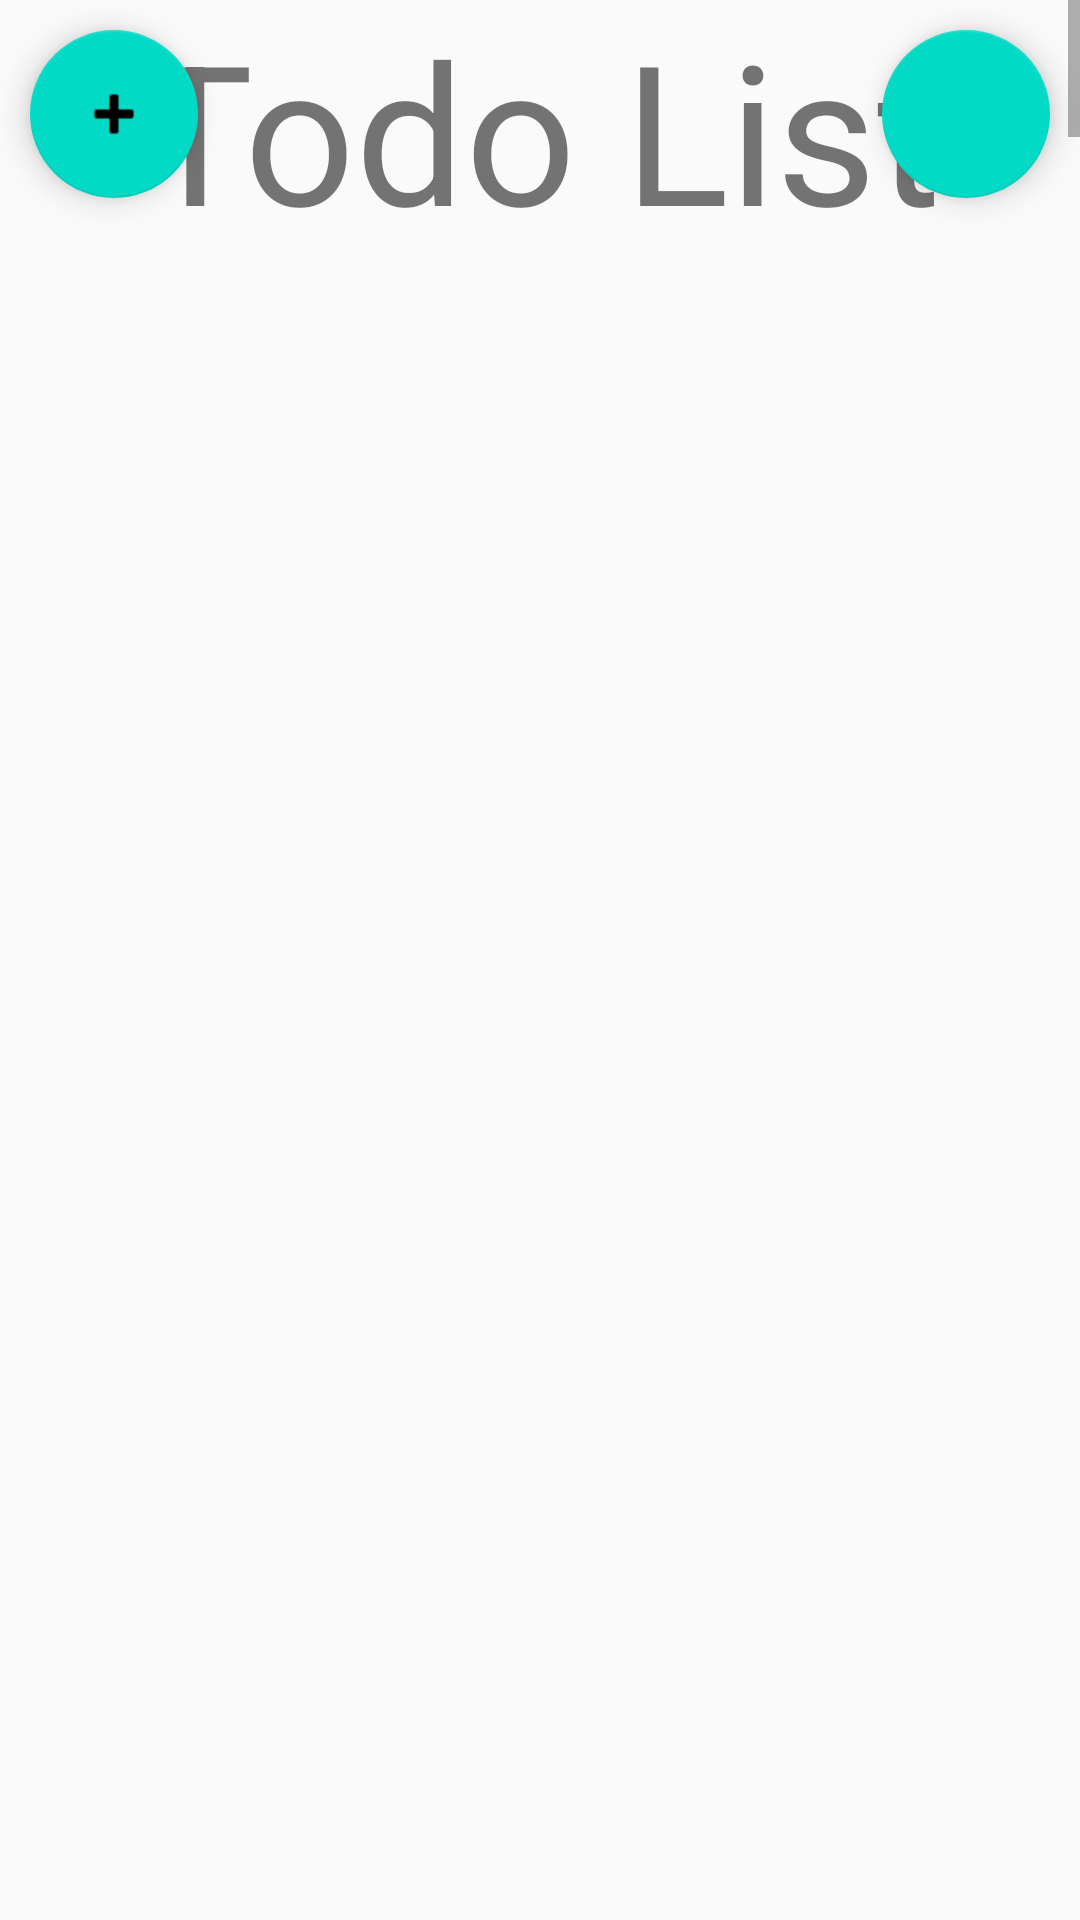

This screen was rendered from an Android layout file. Write that file and the resources it references.
<!-- AndroidManifest.xml: activity theme Theme.TodoListRoom -->
<!-- res/layout/activity_main.xml -->
<ScrollView xmlns:android="http://schemas.android.com/apk/res/android"
    xmlns:app="http://schemas.android.com/apk/res-auto"
    xmlns:tools="http://schemas.android.com/tools"
    android:layout_width="match_parent"
    android:layout_height="wrap_content"
    android:fillViewport="true"
    android:orientation="vertical"
    android:theme="@style/Theme.MaterialComponents.DayNight.DarkActionBar">

    <androidx.constraintlayout.widget.ConstraintLayout
        android:id="@+id/LinearLayout01"
        android:layout_width="fill_parent"
        android:layout_height="wrap_content"
        android:orientation="vertical">

        <com.google.android.material.floatingactionbutton.FloatingActionButton
            android:id="@+id/addTaskButton"
            android:layout_width="wrap_content"
            android:layout_height="wrap_content"
            android:layout_marginStart="10dp"
            android:layout_marginTop="10dp"
            android:clickable="true"
            android:src="@android:drawable/ic_input_add"
            app:layout_constraintStart_toStartOf="parent"
            app:layout_constraintTop_toTopOf="parent" />


        <TextView
            android:id="@+id/titleTodo"
            android:layout_width="wrap_content"
            android:layout_height="wrap_content"
            android:layout_marginStart="5dp"
            android:layout_marginEnd="6dp"
            android:text="Todo List"
            android:textSize="65sp"
            app:layout_constraintBottom_toTopOf="@+id/listView"
            app:layout_constraintEnd_toStartOf="@+id/deleteButton"
            app:layout_constraintStart_toEndOf="@+id/addTaskButton"
            app:layout_constraintTop_toTopOf="parent"
            app:layout_constraintVertical_bias="1.0" />

        <ListView
            android:id="@+id/listView"
            android:layout_width="match_parent"
            android:layout_height="2190dp"
            android:layout_marginBottom="6704dp"
            app:layout_constraintBottom_toBottomOf="parent"
            app:layout_constraintEnd_toEndOf="parent"
            app:layout_constraintHorizontal_bias="0.0"
            app:layout_constraintStart_toStartOf="parent" />

        <com.google.android.material.floatingactionbutton.FloatingActionButton
            android:id="@+id/deleteButton"
            android:layout_width="wrap_content"
            android:layout_height="wrap_content"
            android:layout_marginTop="10dp"
            android:layout_marginEnd="10dp"
            android:clickable="true"
            app:layout_constraintEnd_toEndOf="parent"
            app:layout_constraintTop_toTopOf="parent"
            app:srcCompat="@drawable/baseline_delete_24" />


    </androidx.constraintlayout.widget.ConstraintLayout>

</ScrollView>
<!-- resources referenced by this layout -->
<resources>
  <style name="Theme.TodoListRoom" parent="android:Theme.Material.Light.NoActionBar" />
</resources>
